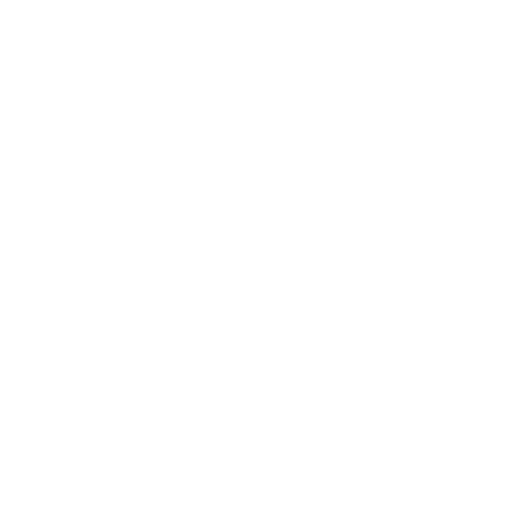
t = 0.00 s
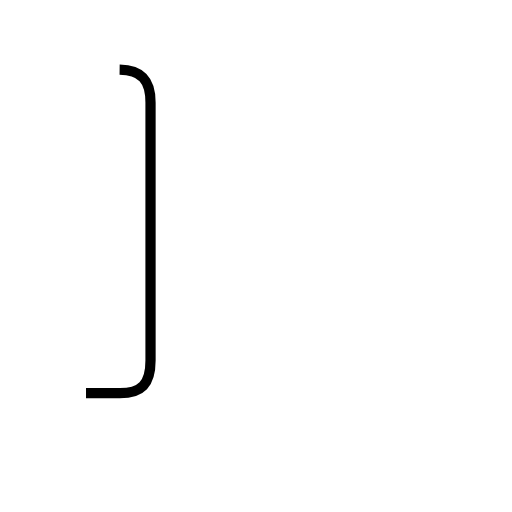
t = 1.16 s
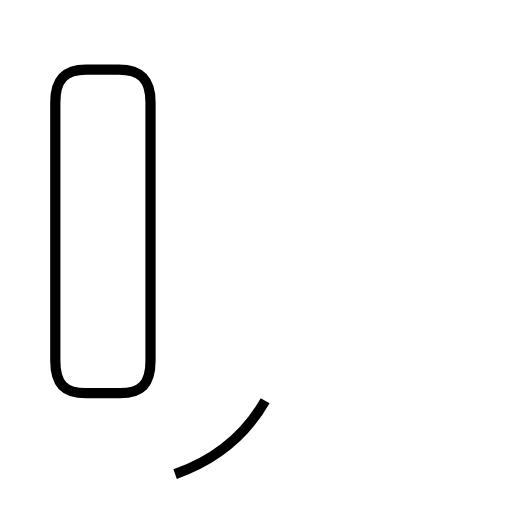
t = 2.67 s
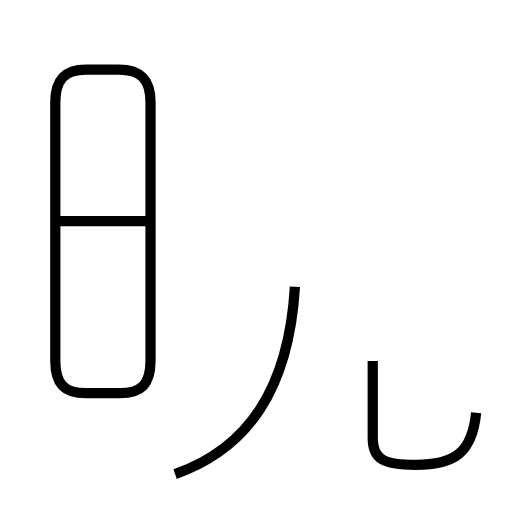
t = 3.95 s
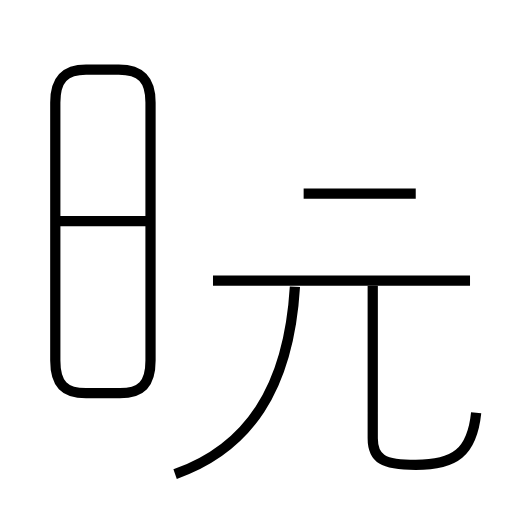
t = 5.25 s
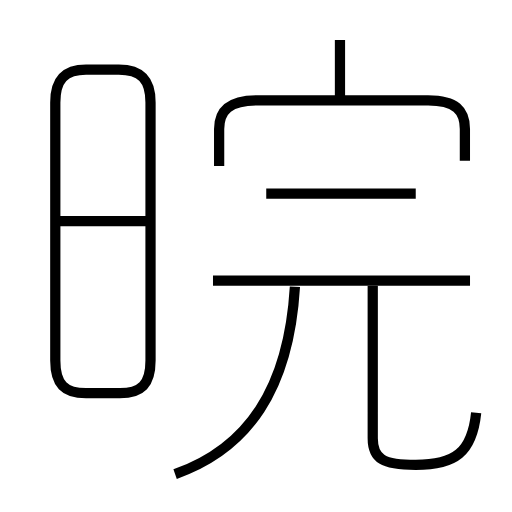
t = 6.56 s

The animated SVG that drew these frames (rendered in a browser with its animation timeline set to each time). Animation: 8 SMIL elements (animate=8); one cycle of 6.56 s.

<?xml version='1.0' encoding='utf-8'?>
<svg viewBox="0.0 -6.0 50.0 50.0" version="1.1" xmlns="http://www.w3.org/2000/svg"><rect x="-1000" y="-1000" width="2000" height="2000" stroke="white" fill="white" /><g style="fill:none;stroke:#000000;stroke-width:1"><path d="M 8.4 -5.6 L 11.7 -5.6 C 13.8 -5.6 14.7 -6.5 14.7 -8.8 L 14.7 -34.0 C 14.7 -36.2 13.8 -37.2 11.6 -37.2 L 8.4 -37.2 C 6.3 -37.2 5.4 -36.2 5.4 -34.0 L 5.4 -8.8 C 5.4 -6.5 6.3 -5.6 8.4 -5.6 Z " transform="translate(0.0 38.0)" stroke-dasharray="77.33034949839939" stroke-dashoffset="77.33034949839939"><animate attributeName="stroke-dashoffset" from="77.33034949839939" to="0" dur="2.3199104849519814s" begin="0s" fill="freeze" /></path><path d="M 17.1 2.3 C 24.2 -0.2 28.2 -6.0 28.8 -16.0 " transform="translate(0.0 38.0)" stroke-dasharray="23.209528808803224" stroke-dashoffset="23.209528808803224"><animate attributeName="stroke-dashoffset" from="23.209528808803224" to="0" dur="0.6962858642640967s" begin="2.3199104849519814s" fill="freeze" /></path><path d="M 14.3 -22.4 L 5.5 -22.4 " transform="translate(0.0 38.0)" stroke-dasharray="8.8" stroke-dashoffset="8.8"><animate attributeName="stroke-dashoffset" from="8.8" to="0" dur="0.264s" begin="3.016196349216078s" fill="freeze" /></path><path d="M 46.5 -3.7 C 46.1 0.2 44.4 1.4 40.6 1.4 C 37.4 1.4 36.4 0.8 36.4 -1.2 L 36.4 -16.1 " transform="translate(0.0 38.0)" stroke-dasharray="29.546143955487043" stroke-dashoffset="29.546143955487043"><animate attributeName="stroke-dashoffset" from="29.546143955487043" to="0" dur="0.8863843186646113s" begin="3.2801963492160784s" fill="freeze" /></path><path d="M 45.9 -16.6 L 20.8 -16.6 " transform="translate(0.0 38.0)" stroke-dasharray="25.099999999999998" stroke-dashoffset="25.099999999999998"><animate attributeName="stroke-dashoffset" from="25.099999999999998" to="0" dur="0.7529999999999999s" begin="4.16658066788069s" fill="freeze" /></path><path d="M 40.6 -25.1 L 26.0 -25.1 " transform="translate(0.0 38.0)" stroke-dasharray="14.600000000000001" stroke-dashoffset="14.600000000000001"><animate attributeName="stroke-dashoffset" from="14.600000000000001" to="0" dur="0.438s" begin="4.91958066788069s" fill="freeze" /></path><path d="M 45.4 -28.3 L 45.4 -31.4 C 45.4 -33.2 44.5 -34.2 41.8 -34.2 L 25.1 -34.2 C 22.4 -34.2 21.4 -33.2 21.4 -31.4 L 21.4 -27.8 " transform="translate(0.0 38.0)" stroke-dasharray="33.9841521056735" stroke-dashoffset="33.9841521056735"><animate attributeName="stroke-dashoffset" from="33.9841521056735" to="0" dur="1.019524563170205s" begin="5.35758066788069s" fill="freeze" /></path><path d="M 33.2 -33.9 L 33.2 -40.1" transform="translate(0.0 38.0)" stroke-dasharray="6.200000000000003" stroke-dashoffset="6.200000000000003"><animate attributeName="stroke-dashoffset" from="6.200000000000003" to="0" dur="0.18600000000000008s" begin="6.377105231050895s" fill="freeze" /></path></g></svg>
